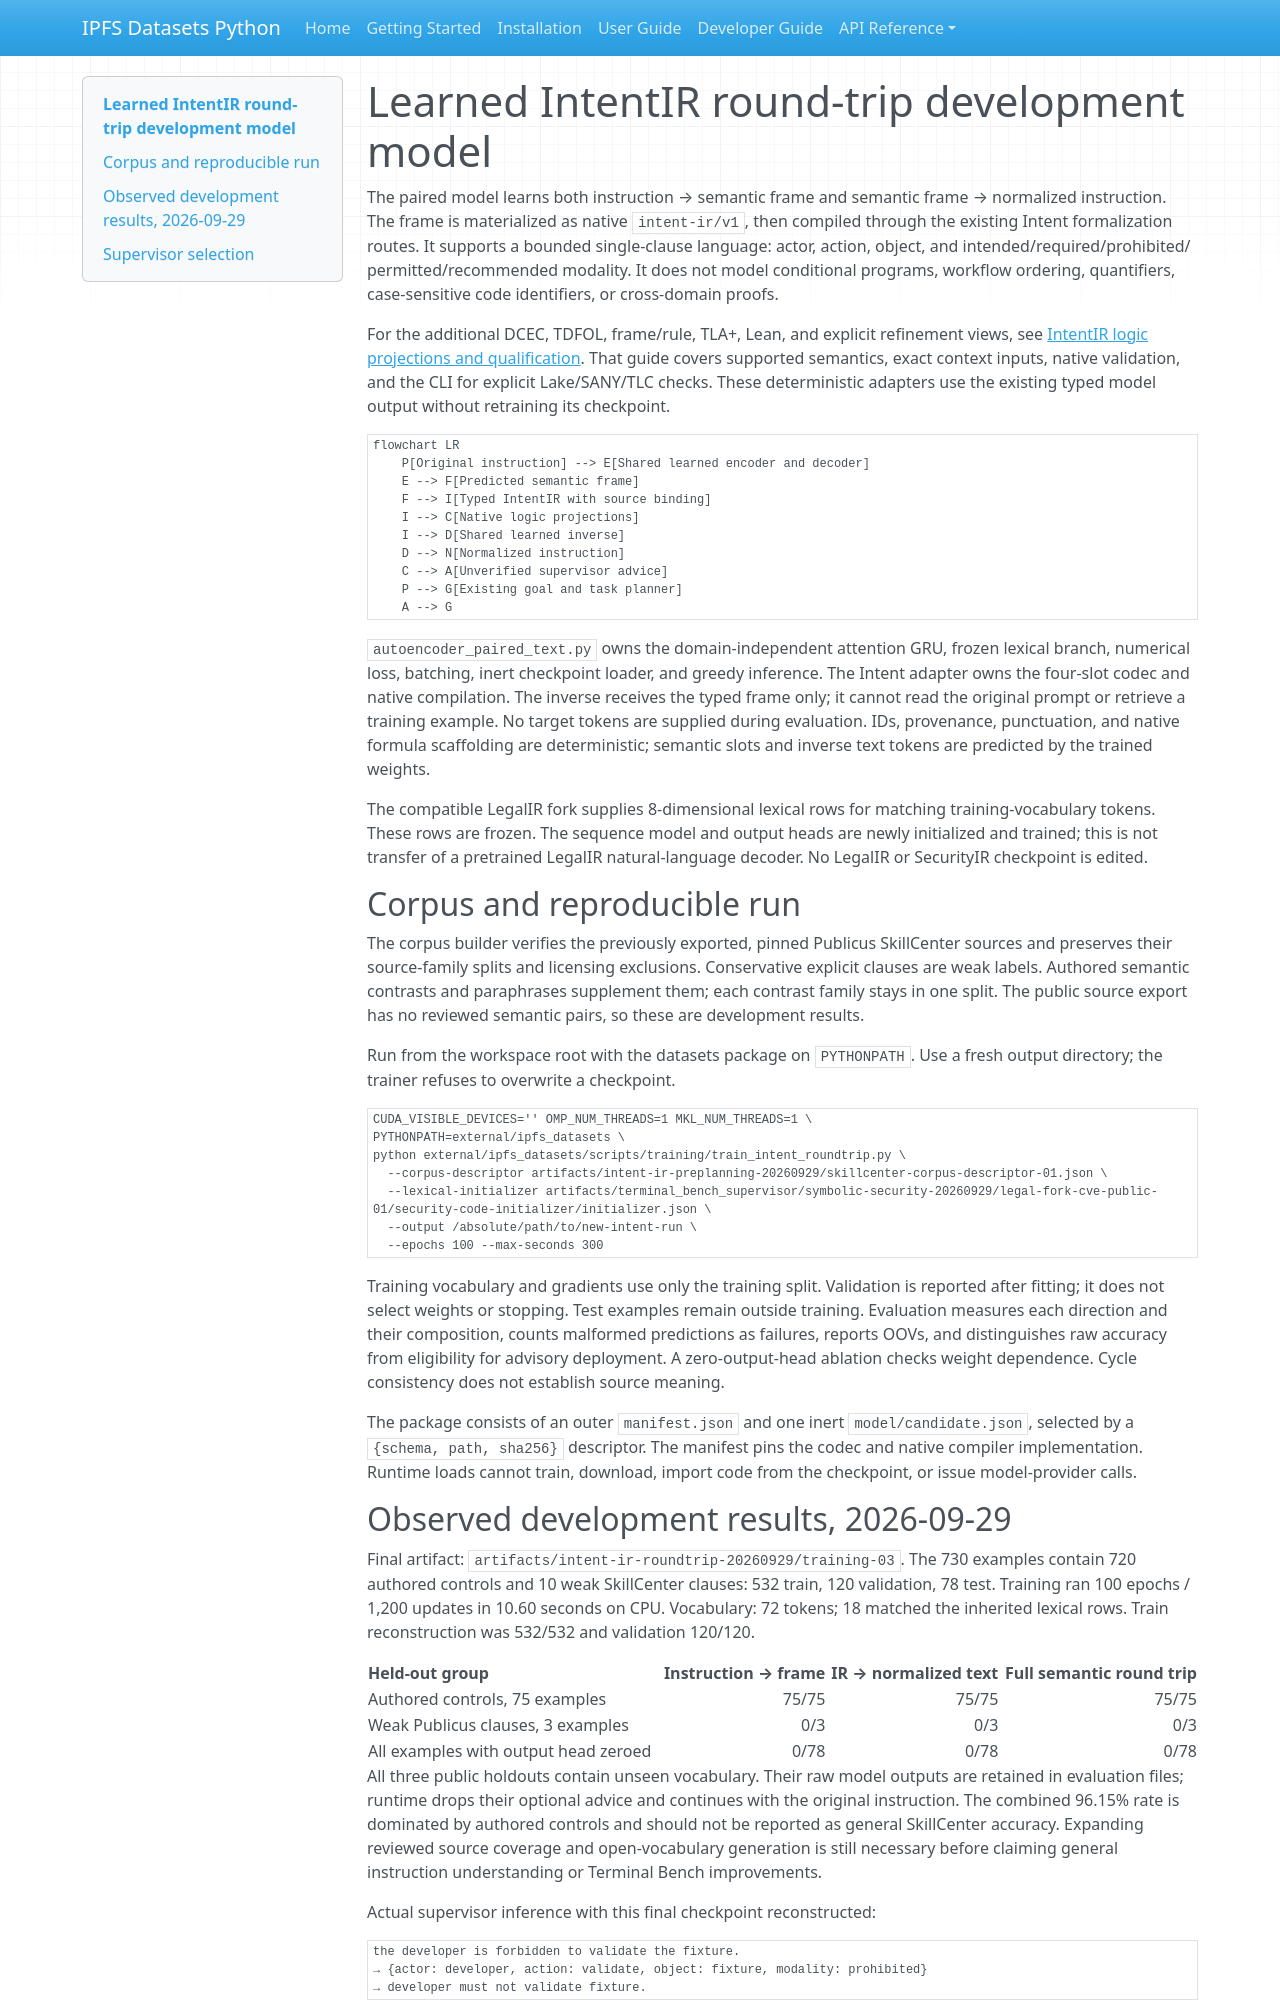

repository: endomorphosis/ipfs_datasets_py · page: intent_roundtrip_training/index.html · generator: mkdocs

# Learned IntentIR round-trip development model

The paired model learns both instruction → semantic frame and semantic frame →
normalized instruction. The frame is materialized as native `intent-ir/v1`, then
compiled through the existing Intent formalization routes. It supports a bounded
single-clause language: actor, action, object, and intended/required/prohibited/
permitted/recommended modality. It does not model conditional programs, workflow
ordering, quantifiers, case-sensitive code identifiers, or cross-domain proofs.

For the additional DCEC, TDFOL, frame/rule, TLA+, Lean, and explicit refinement
views, see [IntentIR logic projections and qualification](intent_logic_projections.md).
That guide covers supported semantics, exact context inputs, native validation,
and the CLI for explicit Lake/SANY/TLC checks. These deterministic adapters use
the existing typed model output without retraining its checkpoint.

```mermaid
flowchart LR
    P[Original instruction] --> E[Shared learned encoder and decoder]
    E --> F[Predicted semantic frame]
    F --> I[Typed IntentIR with source binding]
    I --> C[Native logic projections]
    I --> D[Shared learned inverse]
    D --> N[Normalized instruction]
    C --> A[Unverified supervisor advice]
    P --> G[Existing goal and task planner]
    A --> G
```

`autoencoder_paired_text.py` owns the domain-independent attention GRU, frozen
lexical branch, numerical loss, batching, inert checkpoint loader, and greedy
inference. The Intent adapter owns the four-slot codec and native compilation.
The inverse receives the typed frame only; it cannot read the original prompt
or retrieve a training example. No target tokens are supplied during evaluation.
IDs, provenance, punctuation, and native formula scaffolding are deterministic;
semantic slots and inverse text tokens are predicted by the trained weights.

The compatible LegalIR fork supplies 8-dimensional lexical rows for matching
training-vocabulary tokens. These rows are frozen. The sequence model and output
heads are newly initialized and trained; this is not transfer of a pretrained
LegalIR natural-language decoder. No LegalIR or SecurityIR checkpoint is edited.

## Corpus and reproducible run

The corpus builder verifies the previously exported, pinned Publicus SkillCenter
sources and preserves their source-family splits and licensing exclusions.
Conservative explicit clauses are weak labels. Authored semantic contrasts and
paraphrases supplement them; each contrast family stays in one split. The public
source export has no reviewed semantic pairs, so these are development results.

Run from the workspace root with the datasets package on `PYTHONPATH`. Use a fresh
output directory; the trainer refuses to overwrite a checkpoint.

```bash
CUDA_VISIBLE_DEVICES='' OMP_NUM_THREADS=1 MKL_NUM_THREADS=1 \
PYTHONPATH=external/ipfs_datasets \
python external/ipfs_datasets/scripts/training/train_intent_roundtrip.py \
  --corpus-descriptor artifacts/intent-ir-preplanning-20260929/skillcenter-corpus-descriptor-01.json \
  --lexical-initializer artifacts/terminal_bench_supervisor/symbolic-security-20260929/legal-fork-cve-public-01/security-code-initializer/initializer.json \
  --output /absolute/path/to/new-intent-run \
  --epochs 100 --max-seconds 300
```

Training vocabulary and gradients use only the training split. Validation is
reported after fitting; it does not select weights or stopping. Test examples
remain outside training. Evaluation measures each direction and their composition,
counts malformed predictions as failures, reports OOVs, and distinguishes raw
accuracy from eligibility for advisory deployment. A zero-output-head ablation
checks weight dependence. Cycle consistency does not establish source meaning.

The package consists of an outer `manifest.json` and one inert
`model/candidate.json`, selected by a `{schema, path, sha256}` descriptor. The
manifest pins the codec and native compiler implementation. Runtime loads cannot
train, download, import code from the checkpoint, or issue model-provider calls.
